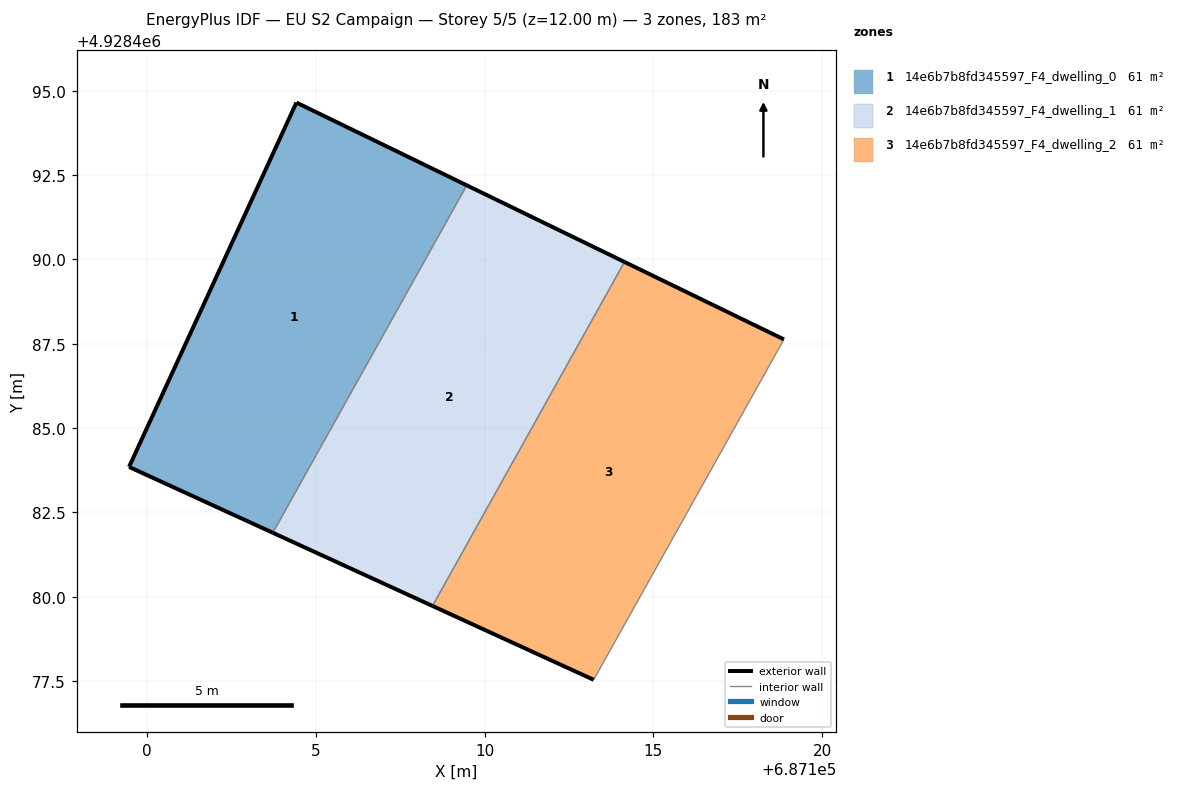
=== STOREY PLAN SPEC (per zone: floor XY polygon, exterior-wall plan segments, windows/doors) ===
zone 1: 14e6b7b8fd345597_F4_dwelling_0  (60.9 m²)
  floor: (687103.72, 4928481.90) (687109.47, 4928492.20) (687104.42, 4928494.65) (687099.46, 4928483.85)
  exterior wall: (687099.46, 4928483.85) – (687104.42, 4928494.65)  [11.9 m]
  exterior wall: (687104.42, 4928494.65) – (687109.47, 4928492.20)  [5.6 m]
  exterior wall: (687103.72, 4928481.90) – (687099.46, 4928483.85)  [4.7 m]
  interior walls: 1
zone 2: 14e6b7b8fd345597_F4_dwelling_1  (60.9 m²)
  floor: (687108.45, 4928479.73) (687114.15, 4928489.93) (687109.47, 4928492.20) (687103.72, 4928481.90)
  exterior wall: (687109.47, 4928492.20) – (687114.15, 4928489.93)  [5.2 m]
  exterior wall: (687108.45, 4928479.73) – (687103.72, 4928481.90)  [5.2 m]
  interior walls: 2
zone 3: 14e6b7b8fd345597_F4_dwelling_2  (60.9 m²)
  floor: (687113.23, 4928477.54) (687118.87, 4928487.63) (687114.15, 4928489.93) (687108.45, 4928479.73)
  exterior wall: (687114.15, 4928489.93) – (687118.87, 4928487.63)  [5.3 m]
  exterior wall: (687113.23, 4928477.54) – (687108.45, 4928479.73)  [5.3 m]
  interior walls: 2

=== DERIVED (storey summary) ===
Building: EU S2 Campaign
Storey: 5 of 5  (floor level z = 12.00 m)
Storey gross floor area: 182.7 m²
Zones on this storey: 3
  - 14e6b7b8fd345597_F4_dwelling_0: floor 60.9 m²; exterior wall 22.2 m (66.5 m²); WWR 0.0%
  - 14e6b7b8fd345597_F4_dwelling_1: floor 60.9 m²; exterior wall 10.4 m (31.2 m²); WWR 0.0%
  - 14e6b7b8fd345597_F4_dwelling_2: floor 60.9 m²; exterior wall 10.5 m (31.5 m²); WWR 0.0%
Zone adjacency (shared interzone walls):
  - 14e6b7b8fd345597_F4_dwelling_0 ↔ 14e6b7b8fd345597_F4_dwelling_1
  - 14e6b7b8fd345597_F4_dwelling_1 ↔ 14e6b7b8fd345597_F4_dwelling_2